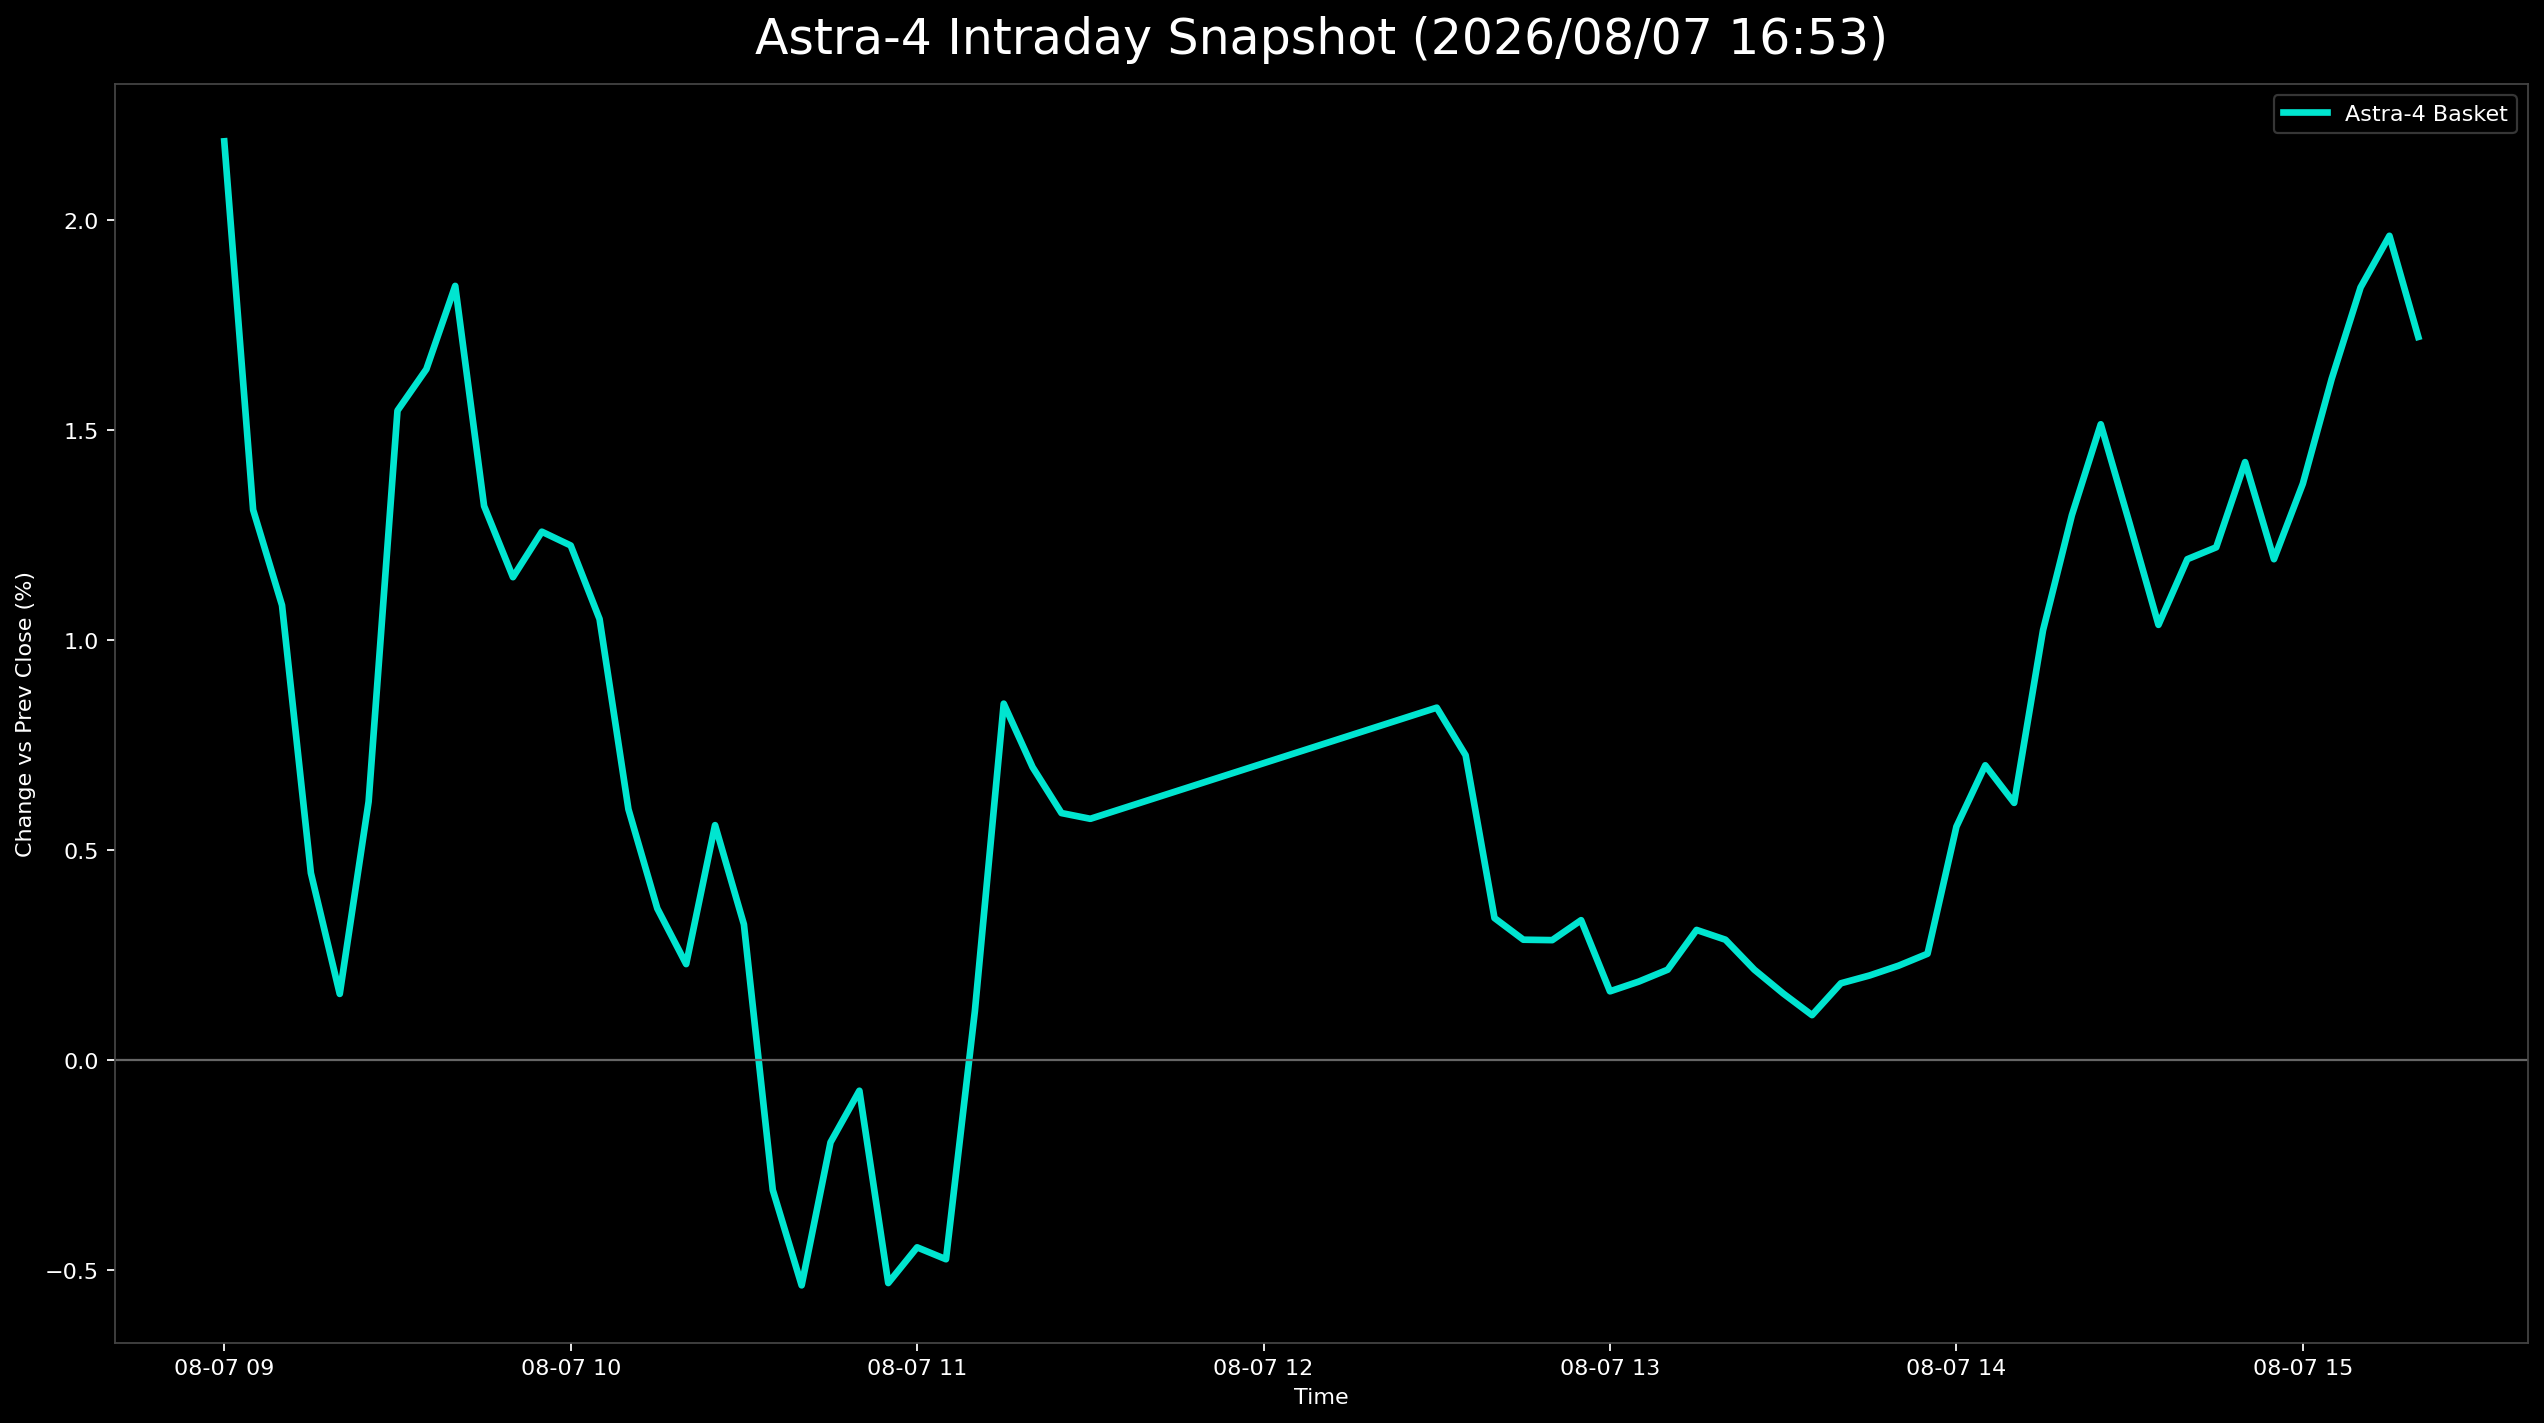

The table this chart was drawn from, first rows:
日時, 9348.T, 402A.T, 186A.T, Astra4_mean
2026-08-07 09:00:00+09:00, , 0.02187, , 0.02187
2026-08-07 09:05:00+09:00, 0.002398, 0.01392, 0.02296, 0.01309
2026-08-07 09:10:00+09:00, 0.002398, 0.007952, 0.02211, 0.01082
2026-08-07 09:15:00+09:00, 0.0, 0.003976, 0.009354, 0.004443
2026-08-07 09:20:00+09:00, -0.002398, 0.001988, 0.005102, 0.001564
2026-08-07 09:25:00+09:00, 0.0, 0.003976, 0.01446, 0.006144
2026-08-07 09:30:00+09:00, 0.002398, 0.0159, 0.02806, 0.01545
2026-08-07 09:35:00+09:00, 0.004796, 0.01392, 0.03061, 0.01644
2026-08-07 09:40:00+09:00, 0.004796, 0.01392, 0.03656, 0.01843
2026-08-07 09:45:00+09:00, 0.002398, 0.00994, 0.02721, 0.01318
2026-08-07 09:50:00+09:00, -0.002398, 0.007952, 0.02891, 0.01149
2026-08-07 09:55:00+09:00, 0.0, 0.007952, 0.02976, 0.01257
2026-08-07 10:00:00+09:00, -0.002398, 0.005964, 0.03316, 0.01224
2026-08-07 10:05:00+09:00, 0.0, 0.005964, 0.02551, 0.01049
2026-08-07 10:10:00+09:00, -0.004796, 0.003976, 0.01871, 0.005962
2026-08-07 10:15:00+09:00, -0.004796, 0.001988, 0.01361, 0.003599
2026-08-07 10:20:00+09:00, -0.004796, -0.001988, 0.01361, 0.002274
2026-08-07 10:25:00+09:00, -0.004796, 0.001988, 0.01956, 0.005583
2026-08-07 10:30:00+09:00, -0.004796, 0.0, 0.01446, 0.00322
2026-08-07 10:35:00+09:00, -0.009592, -0.003976, 0.004252, -0.003106
2026-08-07 10:40:00+09:00, -0.009592, -0.00994, 0.003401, -0.005377
2026-08-07 10:45:00+09:00, -0.009592, -0.003976, 0.007653, -0.001972
2026-08-07 10:50:00+09:00, -0.009592, -0.001988, 0.009354, -0.0007422
2026-08-07 10:55:00+09:00, -0.01199, -0.003976, 0.0, -0.005322
2026-08-07 11:00:00+09:00, -0.01199, -0.003976, 0.002551, -0.004472
2026-08-07 11:05:00+09:00, -0.01199, -0.003976, 0.001701, -0.004755
2026-08-07 11:10:00+09:00, -0.009592, 0.001988, 0.01105, 0.00115
2026-08-07 11:15:00+09:00, -0.007194, 0.01392, 0.01871, 0.008477
2026-08-07 11:20:00+09:00, -0.007194, 0.01193, 0.01616, 0.006964
2026-08-07 11:25:00+09:00, -0.004796, 0.007952, 0.01446, 0.005871
2026-08-07 11:30:00+09:00, -0.007194, 0.00994, 0.01446, 0.005734
2026-08-07 12:30:00+09:00, -0.007194, 0.01193, 0.02041, 0.008381
2026-08-07 12:35:00+09:00, -0.007194, 0.01193, 0.01701, 0.007247
2026-08-07 12:40:00+09:00, -0.007194, 0.007952, 0.009354, 0.003371
2026-08-07 12:45:00+09:00, -0.009592, 0.007952, 0.0102, 0.002855
2026-08-07 12:50:00+09:00, -0.004796, 0.003976, 0.009354, 0.002845
2026-08-07 12:55:00+09:00, -0.004796, 0.007952, 0.006803, 0.00332
2026-08-07 13:00:00+09:00, -0.009592, 0.005964, 0.008503, 0.001625
2026-08-07 13:05:00+09:00, -0.007194, 0.005964, 0.006803, 0.001858
2026-08-07 13:10:00+09:00, -0.007194, 0.005964, 0.007653, 0.002141
2026-08-07 13:15:00+09:00, -0.007194, 0.007952, 0.008503, 0.003087
2026-08-07 13:20:00+09:00, -0.009592, 0.007952, 0.0102, 0.002855
2026-08-07 13:25:00+09:00, -0.007194, 0.005964, 0.007653, 0.002141
2026-08-07 13:30:00+09:00, -0.007194, 0.005964, 0.005952, 0.001574
2026-08-07 13:35:00+09:00, -0.009592, 0.005964, 0.006803, 0.001058
2026-08-07 13:40:00+09:00, -0.009592, 0.00994, 0.005102, 0.001817
2026-08-07 13:45:00+09:00, -0.009592, 0.007952, 0.007653, 0.002004
2026-08-07 13:50:00+09:00, -0.007194, 0.007952, 0.005952, 0.002237
2026-08-07 13:55:00+09:00, -0.007194, 0.007952, 0.006803, 0.00252
2026-08-07 14:00:00+09:00, -0.007194, 0.01193, 0.0119, 0.005546
2026-08-07 14:05:00+09:00, -0.004796, 0.01392, 0.0119, 0.007008
2026-08-07 14:10:00+09:00, -0.007194, 0.01193, 0.01361, 0.006113
2026-08-07 14:15:00+09:00, -0.004796, 0.0159, 0.01956, 0.01022
2026-08-07 14:20:00+09:00, -0.004796, 0.01988, 0.02381, 0.01296
2026-08-07 14:25:00+09:00, 0.0, 0.01988, 0.02551, 0.01513
2026-08-07 14:30:00+09:00, 0.0, 0.01789, 0.02041, 0.01277
2026-08-07 14:35:00+09:00, 0.002398, 0.0159, 0.01276, 0.01035
2026-08-07 14:40:00+09:00, 0.0, 0.01789, 0.01786, 0.01192
2026-08-07 14:45:00+09:00, 0.0, 0.01789, 0.01871, 0.0122
2026-08-07 14:50:00+09:00, 0.002398, 0.01988, 0.02041, 0.01423
... 6 more rows
